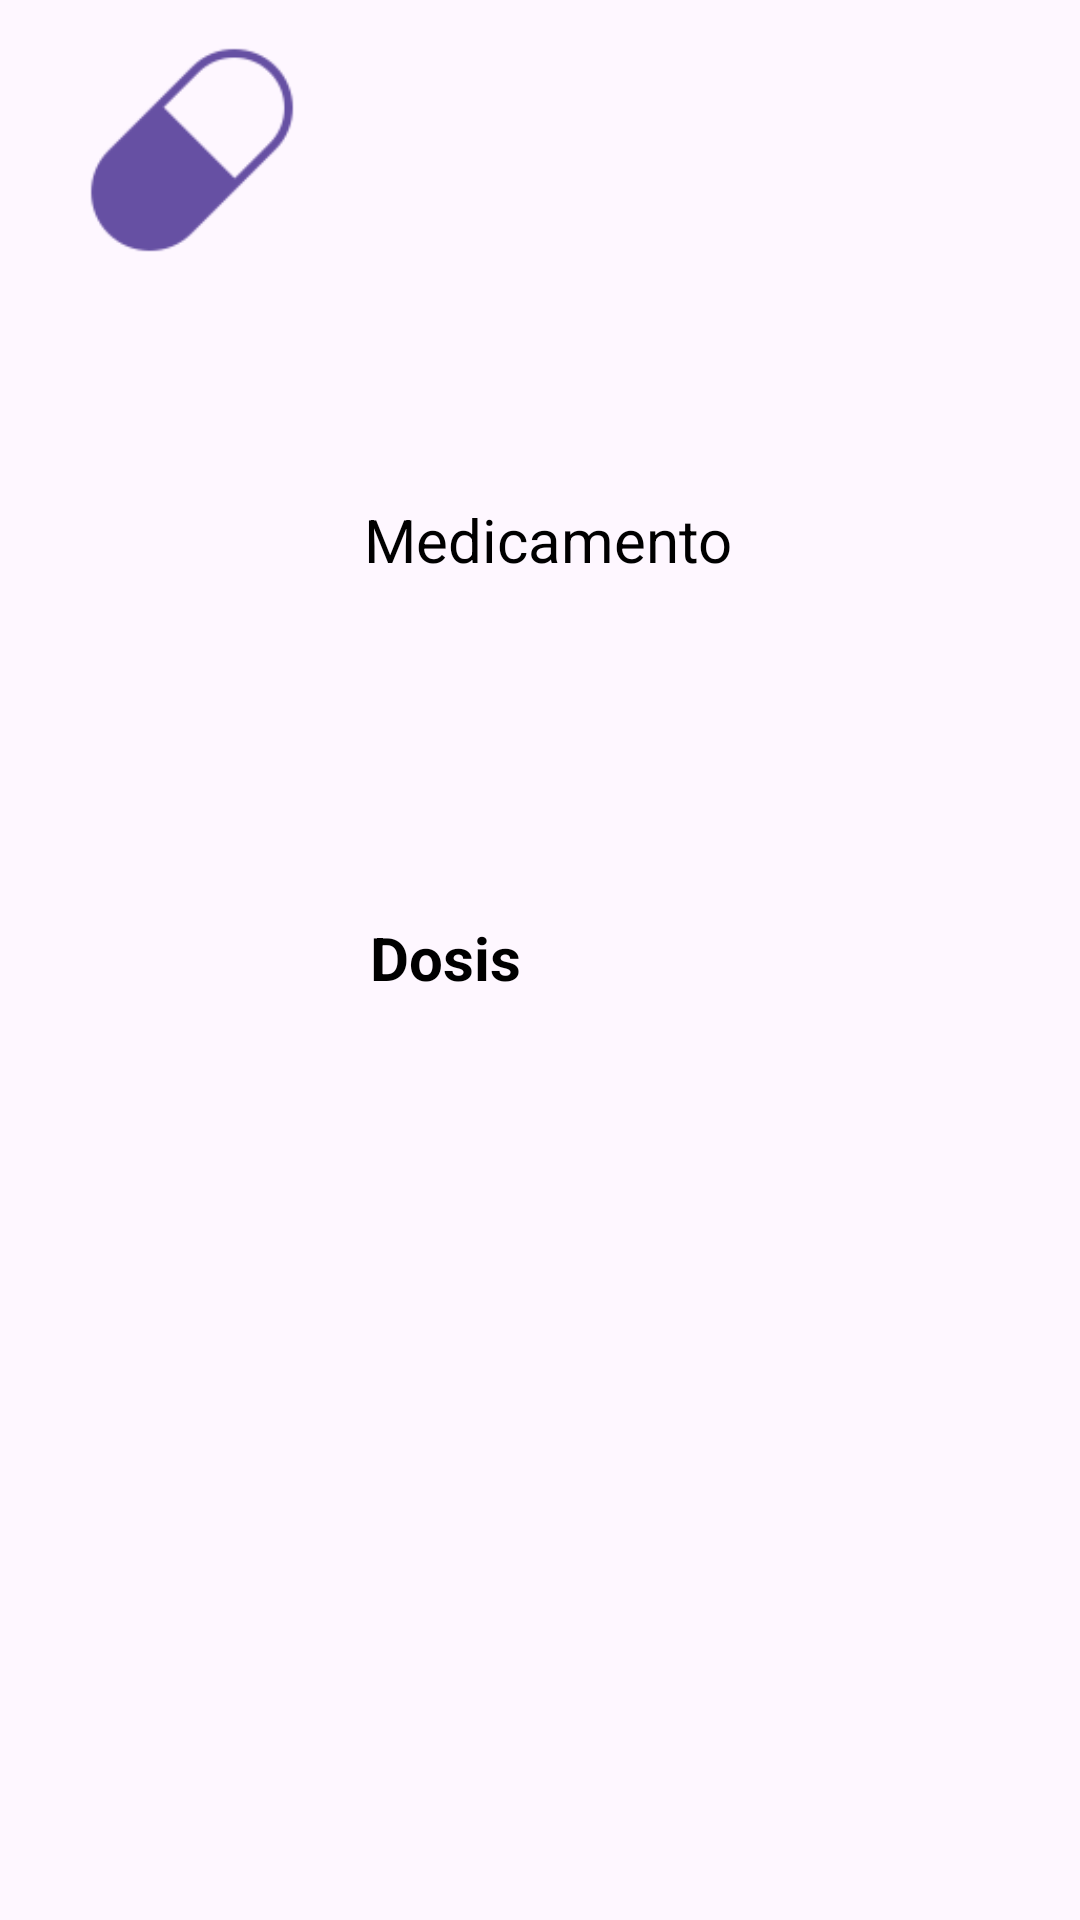

This screen was rendered from an Android layout file. Write that file and the resources it references.
<!-- AndroidManifest.xml: application theme Theme.MedProject -->
<!-- res/layout/lista_item_medicamento.xml -->
<?xml version="1.0" encoding="utf-8"?>

<androidx.constraintlayout.widget.ConstraintLayout xmlns:android="http://schemas.android.com/apk/res/android"
    xmlns:app="http://schemas.android.com/apk/res-auto"
    xmlns:tools="http://schemas.android.com/tools"
    android:id="@+id/layoutPrenda"
    android:layout_width="match_parent"
    android:layout_height="wrap_content"
    android:layout_marginBottom="10dp">

    <ImageView
        android:id="@+id/imagenMedicamento"
        android:layout_width="70dp"
        android:layout_height="70dp"
        android:layout_marginStart="15dp"
        android:layout_marginTop="15dp"
        android:layout_marginEnd="16dp"
        android:layout_marginBottom="15dp"
        app:layout_constraintBottom_toBottomOf="parent"
        app:layout_constraintEnd_toEndOf="parent"
        app:layout_constraintHorizontal_bias="0.054"
        app:layout_constraintStart_toStartOf="parent"
        app:layout_constraintTop_toTopOf="parent"
        app:layout_constraintVertical_bias="0.0"
        app:srcCompat="@drawable/ic_pill" />

    <TextView
        android:id="@+id/txtItemNombreMedicamento"
        android:layout_width="wrap_content"
        android:layout_height="wrap_content"
        android:layout_marginStart="15dp"
        android:layout_marginTop="10dp"
        android:text="Medicamento"
        android:textColor="@color/black"
        android:textSize="20sp"
        app:layout_constraintBottom_toBottomOf="parent"
        app:layout_constraintEnd_toEndOf="parent"
        app:layout_constraintHorizontal_bias="0.059"
        app:layout_constraintStart_toEndOf="@+id/imagenMedicamento"
        app:layout_constraintTop_toTopOf="parent"
        app:layout_constraintVertical_bias="0.259" />

    <TextView
        android:id="@+id/txtItemDosis"
        android:layout_width="wrap_content"
        android:layout_height="wrap_content"
        android:layout_marginStart="15dp"
        android:text="Dosis"
        android:textColor="@color/black"
        android:textSize="20sp"
        android:textStyle="bold"
        app:layout_constraintBottom_toBottomOf="parent"
        app:layout_constraintEnd_toEndOf="parent"
        app:layout_constraintHorizontal_bias="0.047"
        app:layout_constraintStart_toEndOf="@+id/imagenMedicamento"
        app:layout_constraintTop_toBottomOf="@+id/txtItemNombreMedicamento"
        app:layout_constraintVertical_bias="0.268" />

</androidx.constraintlayout.widget.ConstraintLayout>
<!-- resources referenced by this layout -->
<resources>
  <!-- drawable ic_pill: png bitmap (drawable, 1806 bytes) -->
  <style name="Theme.MedProject" parent="Base.Theme.MedProject" />
  <style name="Base.Theme.MedProject" parent="Theme.Material3.DayNight.NoActionBar">
          
          
      </style>
  <!-- not gathered from this repository: default colours our renderer supplied (Android Studio template values) -->
  <color name="black">#FF000000</color>
</resources>
